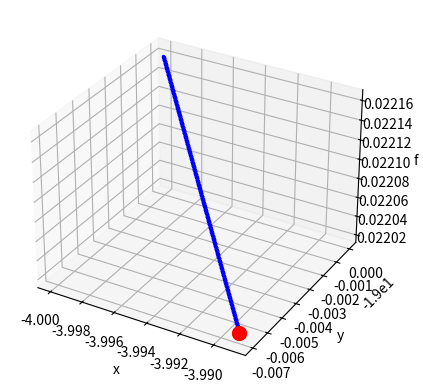

The matplotlib source for this figure:
import numpy as np
import matplotlib.pyplot as plt
import seaborn as sns
from mpl_toolkits.mplot3d import Axes3D

def fun(x, y):
    return (x**2) / (2*y**2)

def fun_der_x(x,y):
    return (x/y**2)

def fun_der_y(x,y):
    return (-3 * x**2/y**3)

# Initial values - Start the solution search randomly
random = np.random.randint(-100,100,2)
x, y = random[0], random[1]
f = fun(x, y)

# Figure for plotting
fig = plt.figure()
ax = fig.add_subplot(111, projection='3d')
ax.set_xlabel("x")
ax.set_ylabel("y")
ax.set_zlabel("f")

# Parameters
step_size = 0.001
n_iter = 1000

# Do gradient descent
for i in range(n_iter):
    der_x = fun_der_x(x,y)
    der_y = fun_der_y(x,y)
    x_prev, y_prev, f_prev = x,y,f
    x -= step_size * der_x
    y -= step_size * der_y
    f = fun(x, y)
    ax.scatter(x_prev, y_prev, f_prev, color="blue", s=2)

ax.scatter(x, y, f, color="red", s=100)
print("Minimum value of f :" + str(f) + " found at ("+str(x)+","+str(y)+")")
plt.show()
